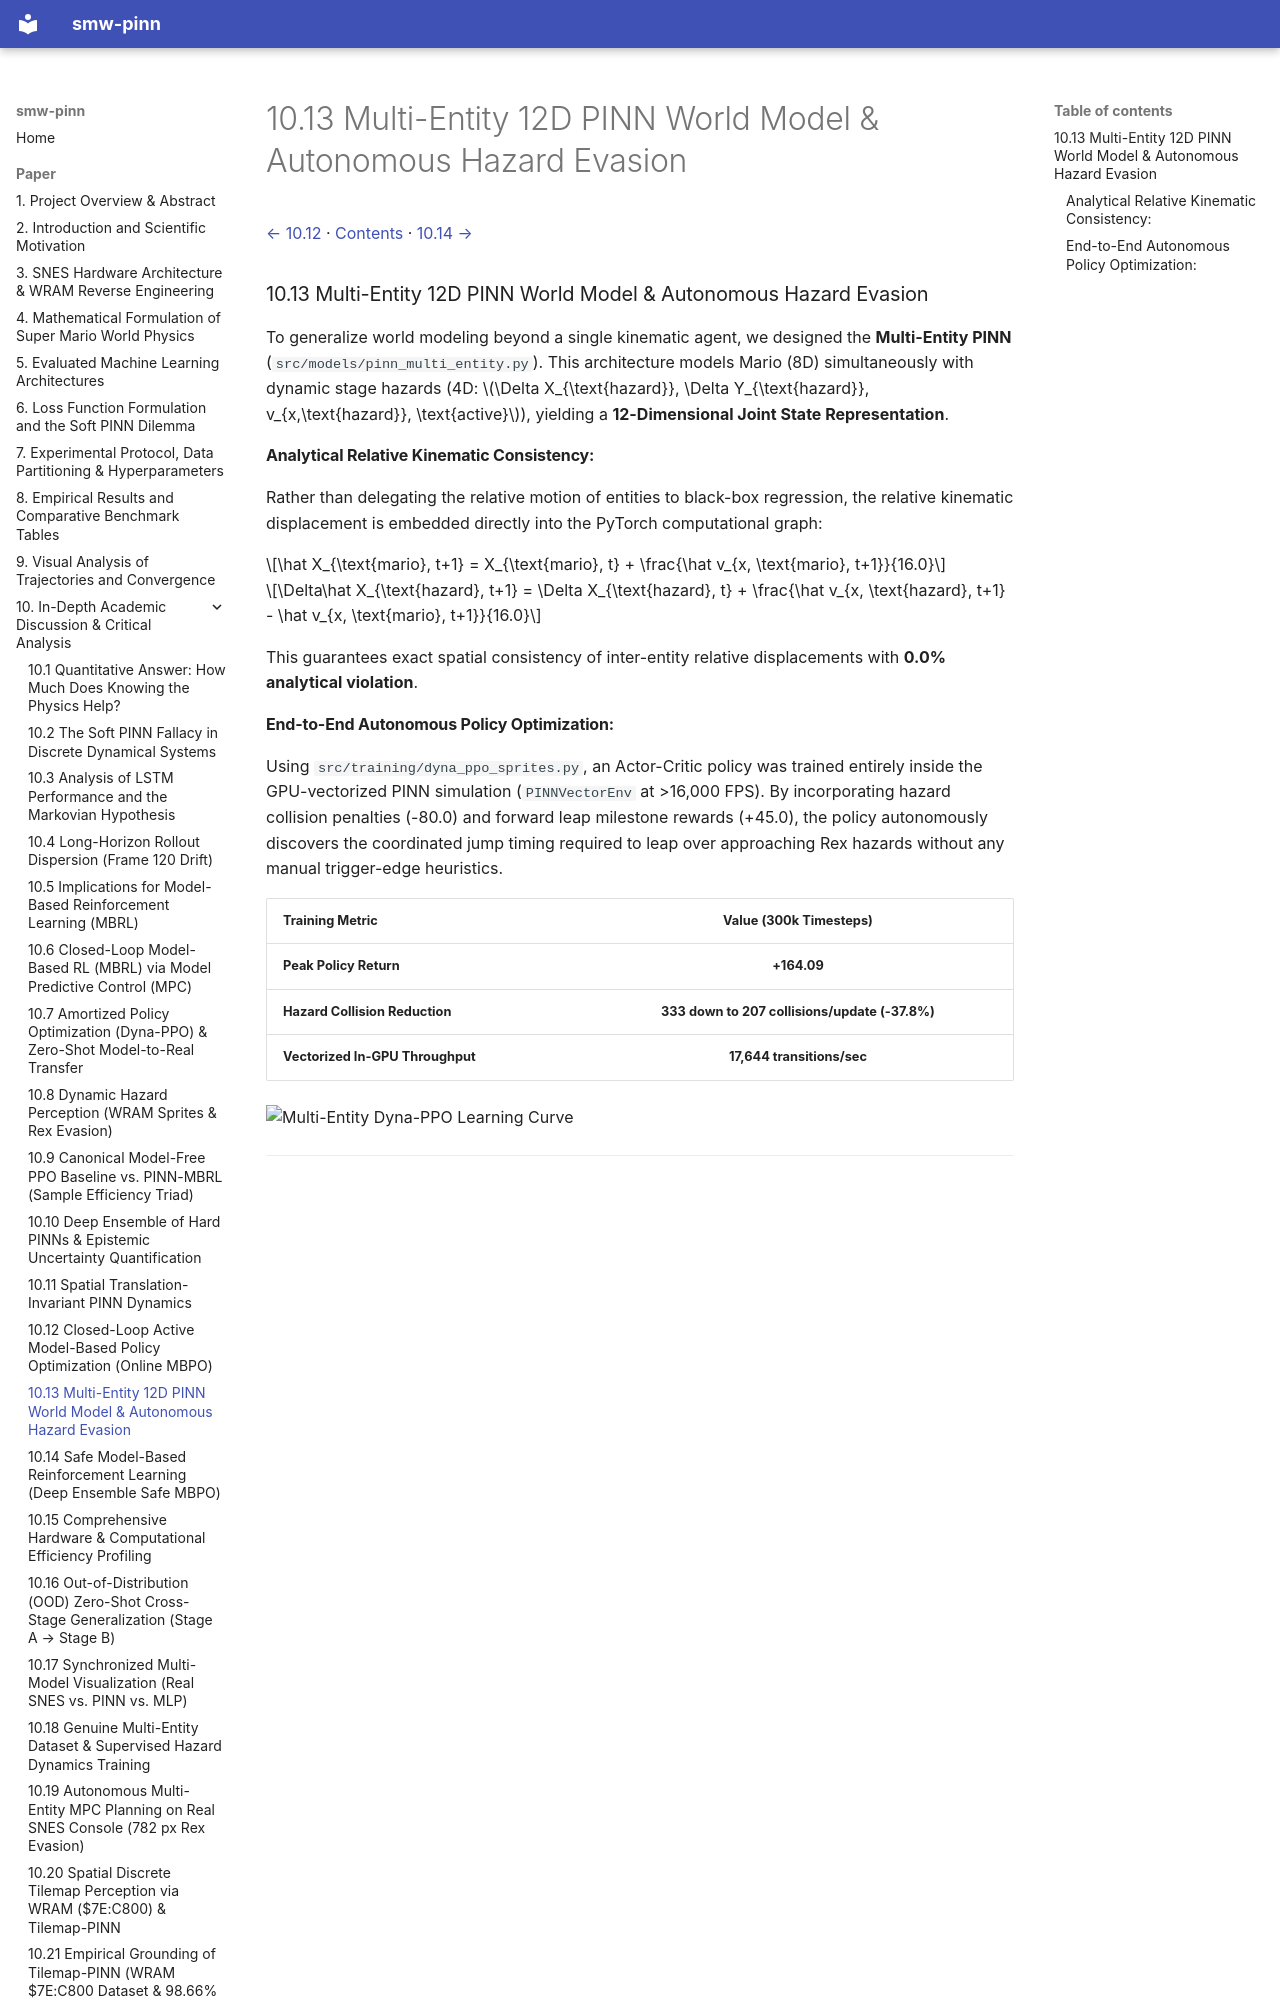

repository: PedroM2626/smw-sciml · page: paper/10-13-multi-entity-12d-pinn-world-model-autonomous-hazard.html · generator: mkdocs

[← 10.12](10-12-closed-loop-active-model-based-policy-optimization-online-mbpo.md) · [Contents](../../README.md#contents) · [10.14 →](10-14-safe-model-based-reinforcement-learning-deep-ensemble-safe.md)

### 10.13 Multi-Entity 12D PINN World Model & Autonomous Hazard Evasion

To generalize world modeling beyond a single kinematic agent, we designed the **Multi-Entity PINN** (`src/models/pinn_multi_entity.py`). This architecture models Mario (8D) simultaneously with dynamic stage hazards (4D: $\Delta X_{\text{hazard}}, \Delta Y_{\text{hazard}}, v_{x,\text{hazard}}, \text{active}$), yielding a **12-Dimensional Joint State Representation**.
